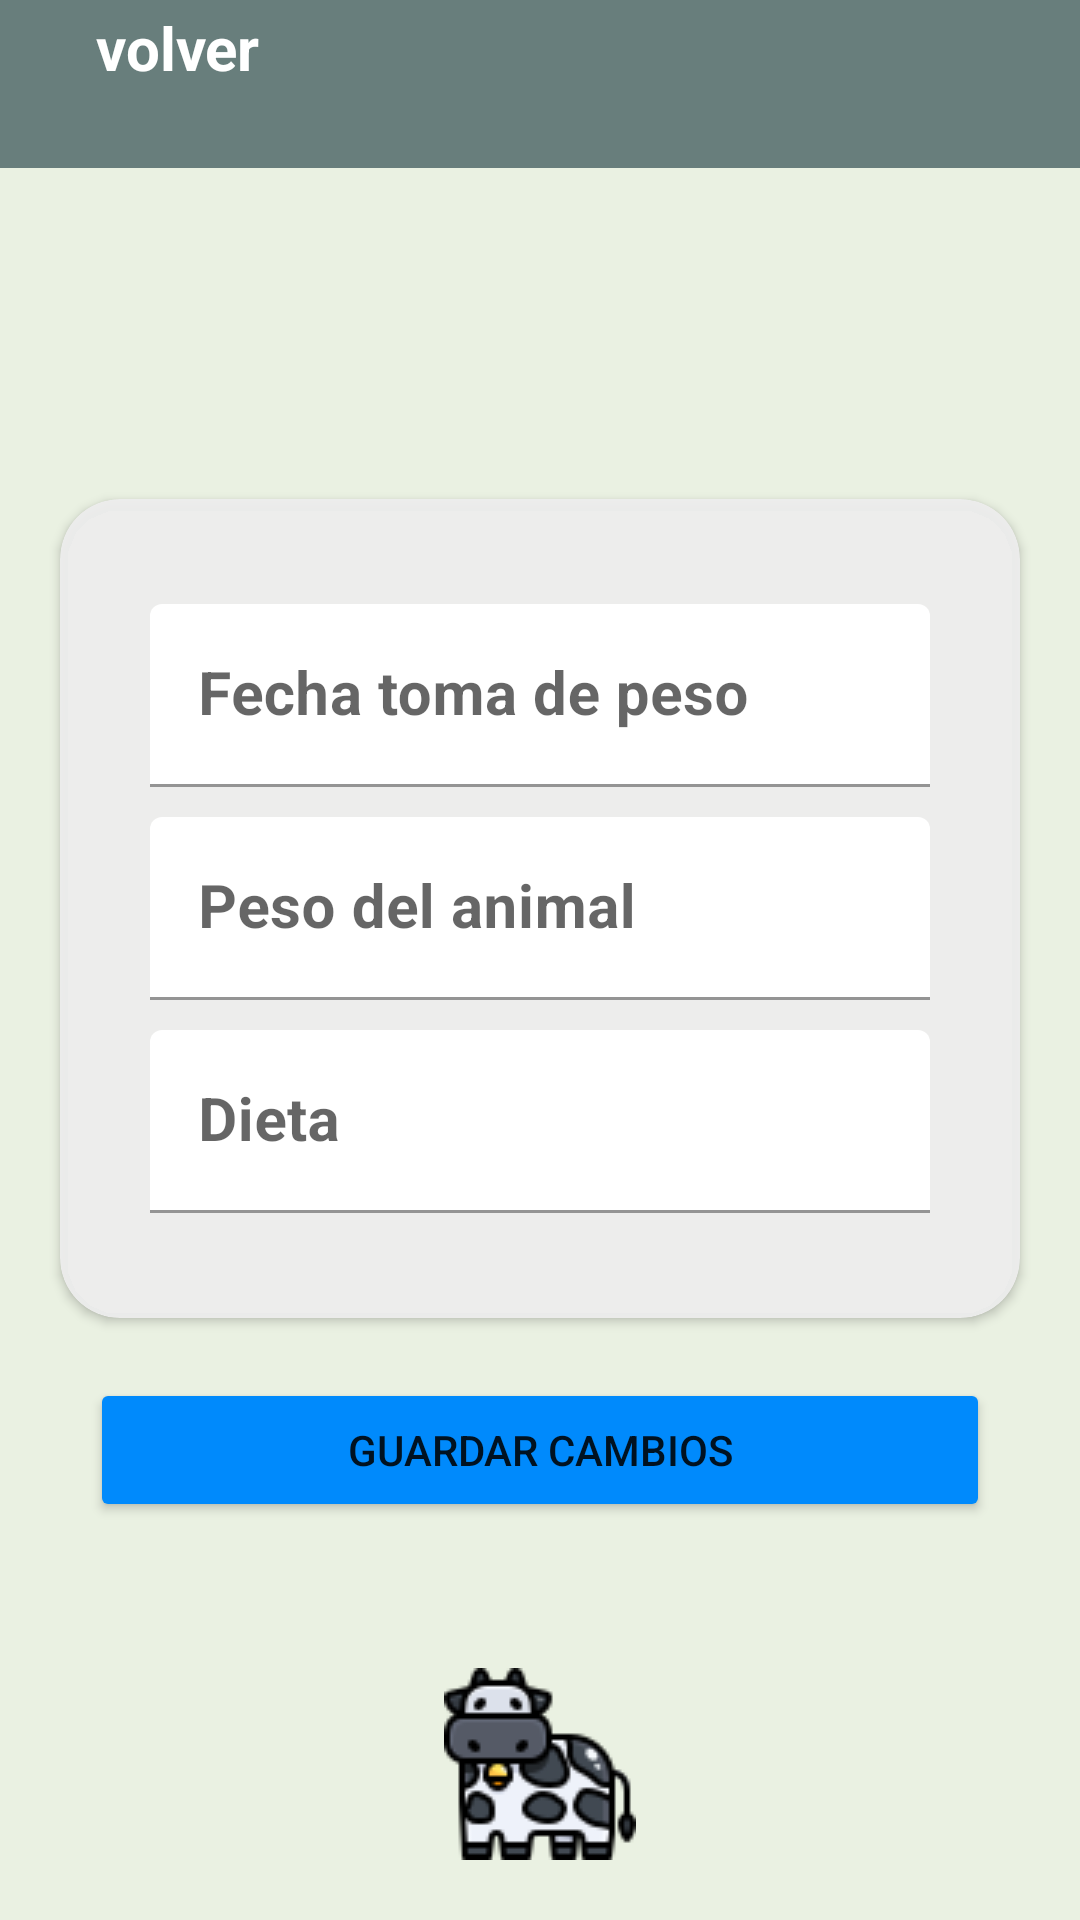

Write the Android layout XML for this screen, with the resource values it uses.
<!-- AndroidManifest.xml: application theme Theme.LivestockProject -->
<!-- res/layout/activity_register_news_lifting.xml -->
<?xml version="1.0" encoding="utf-8"?>
<androidx.constraintlayout.widget.ConstraintLayout xmlns:android="http://schemas.android.com/apk/res/android"
    xmlns:app="http://schemas.android.com/apk/res-auto"
    xmlns:tools="http://schemas.android.com/tools"
    android:layout_width="match_parent"
    android:layout_height="match_parent"
    android:background="@color/background_app"
    tools:context=".ui.Cow.Lifting.Register.RegisterNewsLiftingActivity">

    <include
        android:id="@+id/viewToolBar"
        layout="@layout/view_tool_bar" />


    <TextView
        android:id="@+id/tvTitle"
        android:layout_width="wrap_content"
        android:layout_height="wrap_content"
        tools:text="Registrar pesaje"
        android:layout_marginVertical="20dp"
        android:textColor="@color/black"
        android:textAlignment="center"
        android:textSize="30sp"
        android:textStyle="bold"
        app:layout_constraintBottom_toTopOf="@id/card"
        app:layout_constraintEnd_toEndOf="parent"
        app:layout_constraintStart_toStartOf="parent"
        app:layout_constraintTop_toBottomOf="@+id/viewToolBar"/>

    <androidx.cardview.widget.CardView
        android:id="@+id/card"
        android:layout_width="match_parent"
        android:layout_height="wrap_content"
        android:layout_marginHorizontal="20dp"
        android:layout_marginVertical="30dp"
        android:backgroundTint="@color/background_card"
        app:cardCornerRadius="20dp"
        app:layout_constraintBottom_toTopOf="@id/btnSaveChanges"
        app:layout_constraintTop_toBottomOf="@+id/tvTitle">

        <LinearLayout
            android:layout_width="match_parent"
            android:layout_height="wrap_content"
            android:layout_margin="20dp"
            android:orientation="vertical"
            android:padding="10dp">

            <com.google.android.material.textfield.TextInputLayout
                android:id="@+id/date"
                android:layout_width="match_parent"
                android:layout_height="wrap_content"
                android:layout_marginVertical="5dp"
                android:hint="@string/date_take_weight"
                app:boxBackgroundColor="@android:color/transparent">

                <com.google.android.material.textfield.TextInputEditText
                    android:id="@+id/etdate"
                    android:layout_width="match_parent"
                    android:layout_height="wrap_content"
                    android:inputType="text"
                    android:maxLength="25"
                    android:clickable="false"
                    android:focusable="false"
                    android:maxLines="1"
                    android:textSize="20sp"
                    android:textStyle="bold" />

            </com.google.android.material.textfield.TextInputLayout>

            <com.google.android.material.textfield.TextInputLayout
                android:id="@+id/weight"
                android:layout_width="match_parent"
                android:layout_height="wrap_content"
                android:layout_marginVertical="5dp"
                android:hint="@string/SellCow_Weight"
                app:boxBackgroundColor="@android:color/transparent">

                <com.google.android.material.textfield.TextInputEditText
                    android:id="@+id/etWeight"
                    android:layout_width="match_parent"
                    android:layout_height="wrap_content"
                    android:inputType="number"
                    android:maxLength="4"
                    android:maxLines="1"
                    android:textSize="20sp"
                    android:textStyle="bold" />

            </com.google.android.material.textfield.TextInputLayout>

            <com.google.android.material.textfield.TextInputLayout
                android:id="@+id/diet"
                android:layout_width="match_parent"
                android:layout_height="wrap_content"
                android:layout_marginVertical="5dp"
                android:hint="@string/register_news_diet"
                app:boxBackgroundColor="@android:color/transparent">

                <com.google.android.material.textfield.TextInputEditText
                    android:id="@+id/etDiet"
                    android:layout_width="match_parent"
                    android:layout_height="wrap_content"
                    android:inputType="text"
                    android:maxLength="40"
                    android:maxLines="2"
                    android:textSize="20sp"
                    android:textStyle="bold" />

            </com.google.android.material.textfield.TextInputLayout>

        </LinearLayout>


    </androidx.cardview.widget.CardView>


        <Button
            android:id="@+id/btnSaveChanges"
            android:layout_width="match_parent"
            android:layout_height="wrap_content"
            android:layout_gravity="center"
            android:layout_marginHorizontal="30dp"
            android:layout_marginVertical="20dp"
            android:backgroundTint="@color/blue"
            android:text="@string/save_changes"
            app:layout_constraintTop_toBottomOf="@+id/card"/>



    <ImageView
        android:layout_width="wrap_content"
        android:layout_height="wrap_content"
        android:background="@drawable/cow_icon"
        android:layout_marginVertical="20dp"
        app:layout_constraintBottom_toBottomOf="parent"
        app:layout_constraintEnd_toEndOf="parent"
        app:layout_constraintStart_toStartOf="parent" />


</androidx.constraintlayout.widget.ConstraintLayout>
<!-- res/layout/view_tool_bar.xml (included above) -->
<?xml version="1.0" encoding="utf-8"?>
<FrameLayout
    xmlns:android="http://schemas.android.com/apk/res/android"
    xmlns:app="http://schemas.android.com/apk/res-auto"
    android:layout_width="match_parent"
    android:layout_height="?actionBarSize"
    android:background="@color/toolBar"
    app:layout_constraintTop_toTopOf="parent">

    <LinearLayout
        android:id="@+id/back"
        android:layout_width="wrap_content"
        android:layout_height="wrap_content"
        android:gravity="center"
        android:orientation="horizontal">

        <ImageView
            android:layout_width="wrap_content"
            android:layout_height="wrap_content"
            android:padding="16dp"
            android:src="@drawable/back_icon" />

        <TextView
            android:layout_width="wrap_content"
            android:layout_height="wrap_content"
            android:text="volver"
            android:textColor="@color/white"
            android:textSize="20sp"
            android:textStyle="bold" />

    </LinearLayout>
</FrameLayout>
<!-- resources referenced by this layout -->
<resources>
  <color name="background_app">#EAF1E2</color>
  <color name="background_card">#EEEE</color>
  <color name="black">#FF000000</color>
  <color name="blue">#008AFC</color>
  <color name="toolBar">#687E7C</color>
  <color name="white">#FFFFFFFF</color>
  <!-- drawable cow_icon: png bitmap (drawable, 3764 bytes) -->
  <string name="SellCow_Weight">Peso del animal</string>
  <string name="date_take_weight">Fecha toma de peso</string>
  <string name="register_news_diet">Dieta</string>
  <string name="save_changes">Guardar Cambios</string>
  <style name="Theme.LivestockProject" parent="Theme.MaterialComponents.DayNight.NoActionBar">
          
          <item name="colorPrimary">@color/toolBar</item>
          <item name="colorPrimaryVariant">@color/toolBar</item>
          <item name="colorOnPrimary">@color/white</item>
          
          <item name="colorSecondary">@color/teal_200</item>
          <item name="colorSecondaryVariant">@color/teal_700</item>
          <item name="colorOnSecondary">@color/black</item>
          
          <item name="android:statusBarColor">?attr/colorPrimaryVariant</item>
          
      </style>
  <color name="teal_200">#FF03DAC5</color>
  <color name="teal_700">#FF018786</color>
</resources>
